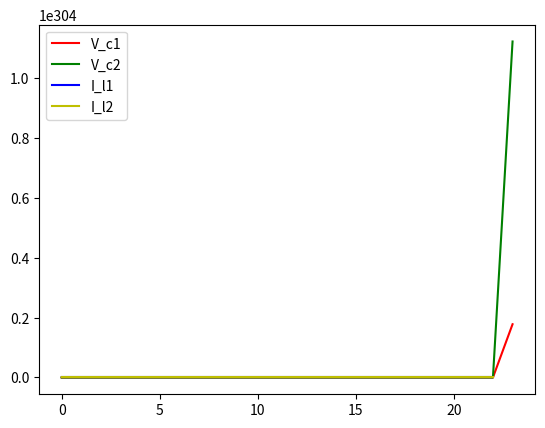

Write the Python code that produced this figure.
# Ali Rahimi , Reihaneh AkbariFard , Amirhossein Zamani
# 9932120, 9932107, 9932100

import matplotlib.pyplot as plt

c1 = 50*10**(-6)
c2 = 100*10**(-6)
l1 = 50*10**(-6)
l2 = 10*10**(-6)
es = 20
R1 = 2000
R2 = 5000
R3 = 2000
R4 = 3000
R5 = 2000

# c1 = 50
# c2 = 100
# l1 = 50
# l2 = 10
# es = 20
# R1 = 2
# R2 = 5
# R3 = 2
# R4 = 3
# R5 = 2

R = R5 + (1/(1/R3+1/R4))
esp = (R4/(R3+R4))*es

h = 0.01
v_c1 = 0
v_c2 = 0
i_l1 = 0
i_l2 = 0

V_c1 =  [v_c1]
V_c2 =  [v_c2]
I_l1 =  [i_l1]
I_l2 =  [i_l2]


for i in range(700) :

         
    v_c1p_k1 = h* (i_l1/c1)
    v_c2p_k1 = h* ((i_l1 + i_l2)/c2)
    i_l1p_k1 = h* ((esp - v_c2 - v_c1 - R*i_l2-(R+R1)*i_l1)/l1)
    i_l2p_k1 = h* ((esp - v_c2 - R*i_l1-(R+R2)*i_l2)/l2)

    v_c1_k1 = v_c1 + v_c1p_k1
    v_c2_k1 = v_c2 + v_c2p_k1
    i_l1_k1 = i_l1 + i_l1p_k1
    i_l2_k1 = i_l2 + i_l2p_k1
    
    v_c1p_k2 = h* (i_l1_k1/c1 )
    v_c2p_k2 = h* ((i_l1_k1 + i_l2_k1)/c2)
    i_l1p_k2 = h* ((esp - v_c2_k1 - v_c1_k1 - R*i_l2_k1-(R+R1)*i_l1_k1)/l1)
    i_l2p_k2 = h* ((esp - v_c2_k1 - R*i_l1_k1-(R+R2)*i_l2_k1)/l2)
    
    v_c1 = v_c1 + (1/2)*(v_c1p_k2 + v_c1p_k1)
    v_c2 = v_c2 + (1/2)*(v_c2p_k2 + v_c2p_k1)
    i_l1 = i_l1 + (1/2)*(i_l1p_k2 + i_l1p_k1)
    i_l2 = i_l2 + (1/2)*(i_l2p_k2 + i_l2p_k1)
    
    V_c1 +=  [v_c1]
    V_c2 +=  [v_c2]
    I_l1 +=  [i_l1]
    I_l2 +=  [i_l2]


Xs = range(701)

plt.plot(Xs,V_c1,color ='r' , label = 'V_c1' )
plt.plot(Xs,V_c2,color ='g' , label = 'V_c2' )
plt.plot(Xs,I_l1,color ='b' , label = 'I_l1' )
plt.plot(Xs,I_l2,color ='y' , label = 'I_l2' )

plt.legend()
plt.show()